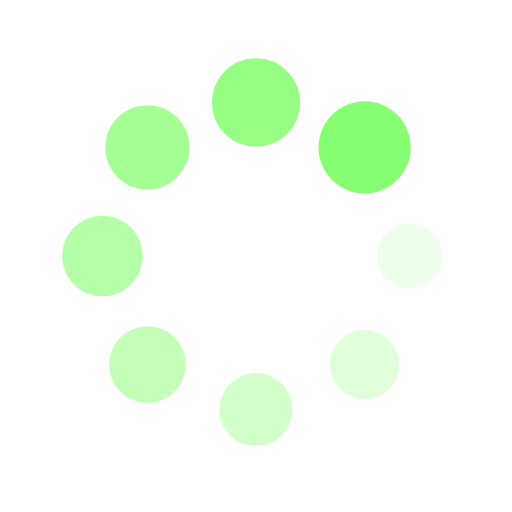
t = 0.00 s
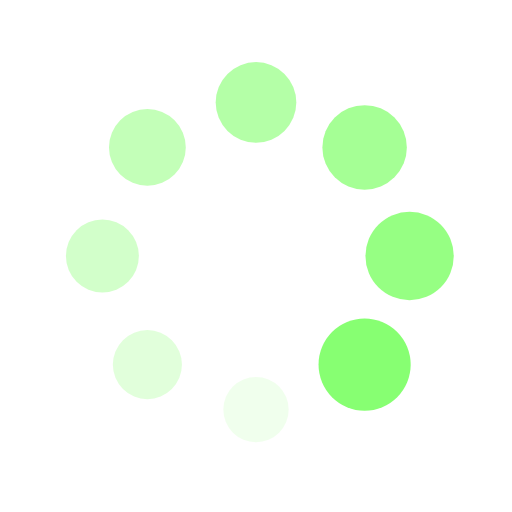
t = 0.25 s
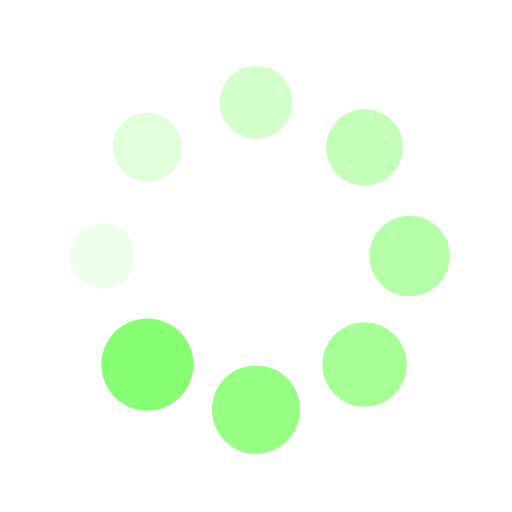
t = 0.50 s
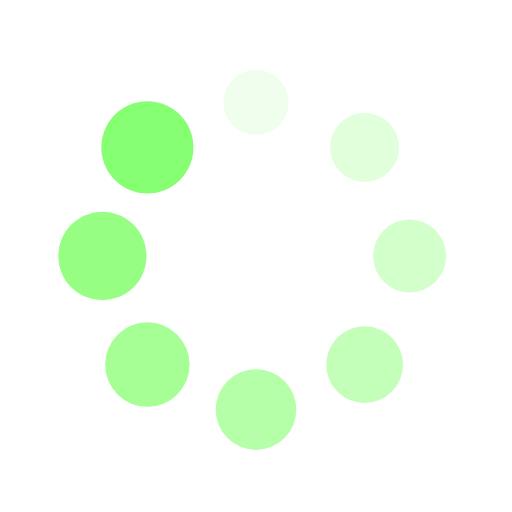
t = 0.75 s

The animated SVG that drew these frames (rendered in a browser with its animation timeline set to each time). Animation: 16 SMIL elements (animate=8,animateTransform=8); one cycle of 1.00 s, repeats indefinitely.

<svg xmlns="http://www.w3.org/2000/svg" viewBox="0 0 100 100" preserveAspectRatio="xMidYMid" width="200" height="200" style="shape-rendering: auto; display: block; background: transparent;" xmlns:xlink="http://www.w3.org/1999/xlink"><g><g transform="translate(80,50)">
<g transform="rotate(0)">
<circle fill-opacity="1" fill="#87ff72" r="6" cy="0" cx="0">
  <animateTransform repeatCount="indefinite" dur="1s" keyTimes="0;1" values="1.5 1.5;1 1" begin="-0.875s" type="scale" attributeName="transform"></animateTransform>
  <animate begin="-0.875s" values="1;0" repeatCount="indefinite" dur="1s" keyTimes="0;1" attributeName="fill-opacity"></animate>
</circle>
</g>
</g><g transform="translate(71.21320343559643,71.21320343559643)">
<g transform="rotate(45)">
<circle fill-opacity="0.875" fill="#87ff72" r="6" cy="0" cx="0">
  <animateTransform repeatCount="indefinite" dur="1s" keyTimes="0;1" values="1.5 1.5;1 1" begin="-0.75s" type="scale" attributeName="transform"></animateTransform>
  <animate begin="-0.75s" values="1;0" repeatCount="indefinite" dur="1s" keyTimes="0;1" attributeName="fill-opacity"></animate>
</circle>
</g>
</g><g transform="translate(50,80)">
<g transform="rotate(90)">
<circle fill-opacity="0.75" fill="#87ff72" r="6" cy="0" cx="0">
  <animateTransform repeatCount="indefinite" dur="1s" keyTimes="0;1" values="1.5 1.5;1 1" begin="-0.625s" type="scale" attributeName="transform"></animateTransform>
  <animate begin="-0.625s" values="1;0" repeatCount="indefinite" dur="1s" keyTimes="0;1" attributeName="fill-opacity"></animate>
</circle>
</g>
</g><g transform="translate(28.786796564403577,71.21320343559643)">
<g transform="rotate(135)">
<circle fill-opacity="0.625" fill="#87ff72" r="6" cy="0" cx="0">
  <animateTransform repeatCount="indefinite" dur="1s" keyTimes="0;1" values="1.5 1.5;1 1" begin="-0.5s" type="scale" attributeName="transform"></animateTransform>
  <animate begin="-0.5s" values="1;0" repeatCount="indefinite" dur="1s" keyTimes="0;1" attributeName="fill-opacity"></animate>
</circle>
</g>
</g><g transform="translate(20,50.00000000000001)">
<g transform="rotate(180)">
<circle fill-opacity="0.5" fill="#87ff72" r="6" cy="0" cx="0">
  <animateTransform repeatCount="indefinite" dur="1s" keyTimes="0;1" values="1.5 1.5;1 1" begin="-0.375s" type="scale" attributeName="transform"></animateTransform>
  <animate begin="-0.375s" values="1;0" repeatCount="indefinite" dur="1s" keyTimes="0;1" attributeName="fill-opacity"></animate>
</circle>
</g>
</g><g transform="translate(28.78679656440357,28.786796564403577)">
<g transform="rotate(225)">
<circle fill-opacity="0.375" fill="#87ff72" r="6" cy="0" cx="0">
  <animateTransform repeatCount="indefinite" dur="1s" keyTimes="0;1" values="1.5 1.5;1 1" begin="-0.25s" type="scale" attributeName="transform"></animateTransform>
  <animate begin="-0.25s" values="1;0" repeatCount="indefinite" dur="1s" keyTimes="0;1" attributeName="fill-opacity"></animate>
</circle>
</g>
</g><g transform="translate(49.99999999999999,20)">
<g transform="rotate(270)">
<circle fill-opacity="0.25" fill="#87ff72" r="6" cy="0" cx="0">
  <animateTransform repeatCount="indefinite" dur="1s" keyTimes="0;1" values="1.5 1.5;1 1" begin="-0.125s" type="scale" attributeName="transform"></animateTransform>
  <animate begin="-0.125s" values="1;0" repeatCount="indefinite" dur="1s" keyTimes="0;1" attributeName="fill-opacity"></animate>
</circle>
</g>
</g><g transform="translate(71.21320343559643,28.78679656440357)">
<g transform="rotate(315)">
<circle fill-opacity="0.125" fill="#87ff72" r="6" cy="0" cx="0">
  <animateTransform repeatCount="indefinite" dur="1s" keyTimes="0;1" values="1.5 1.5;1 1" begin="0s" type="scale" attributeName="transform"></animateTransform>
  <animate begin="0s" values="1;0" repeatCount="indefinite" dur="1s" keyTimes="0;1" attributeName="fill-opacity"></animate>
</circle>
</g>
</g><g></g></g><!-- [ldio] generated by https://loading.io --></svg>
